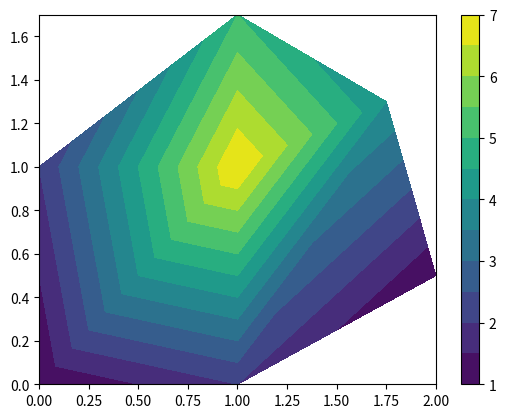

Source code (Python):
# https://scicomp.stackexchange.com/questions/31463/efficiently-plot-a-finite-element-mesh-solution-with-matplotlib

import numpy as np
import matplotlib.pyplot as plt

nodes= np.array([
        [0.000, 0.000],
        [1.000, 0.000],
        [2.000, 0.500],
        [0.000, 1.000],
        [1.000, 1.000],
        [1.750, 1.300],
        [1.000, 1.700]])
eles = np.array([
        [1, 2, 5],
        [5, 4, 1],
        [2, 3, 6],
        [6, 5, 2],
        [4, 5, 7],
        [5, 6, 7]])
node_vals = [1, 2, 1, 2, 7, 4, 5]

x, y = nodes.T
plt.tricontourf(x, y, eles - 1, node_vals, 12)
plt.colorbar()
plt.show()